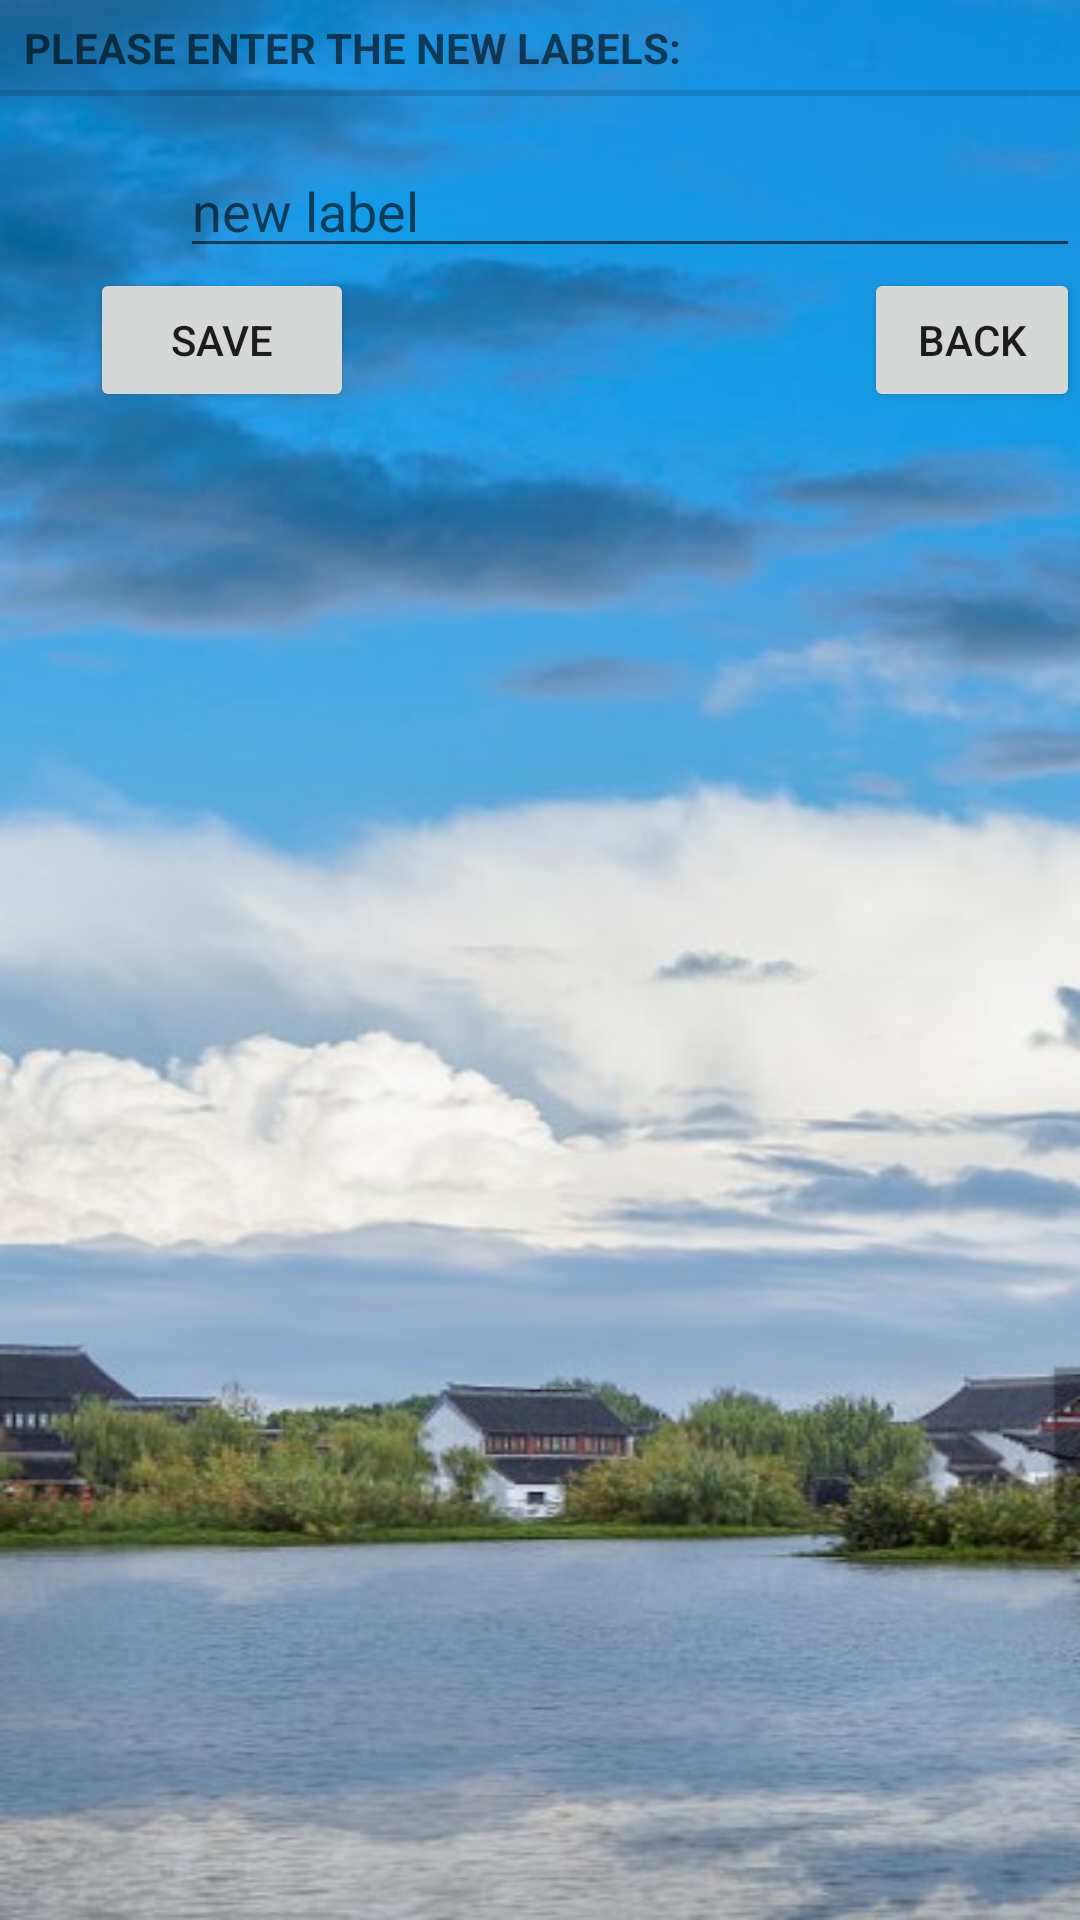

Layout XML and referenced resources for this Android screen:
<!-- AndroidManifest.xml: application theme Theme.BookManagementSystem -->
<!-- res/layout/activity_add_label.xml -->
<LinearLayout xmlns:android="http://schemas.android.com/apk/res/android"
    android:layout_width="match_parent"
    android:layout_height="wrap_content"
    android:background="@drawable/backg1"
    android:orientation="vertical">
    <TextView
        android:layout_width="match_parent"
        android:layout_height="wrap_content"
        android:text="please enter the new labels:"
        style="?android:listSeparatorTextViewStyle"/>
    <LinearLayout
        android:layout_width="match_parent"
        android:layout_height="wrap_content"
        android:layout_marginStart="20dp"
        android:layout_marginTop="16dp"
        android:orientation="horizontal">
        <ImageView
            android:layout_width="24dp"
            android:layout_height="24dp"
            android:scaleType="center"
            android:src="@drawable/icon_label"/>
        <EditText
            android:id="@+id/text_add_new_label"
            android:layout_width="match_parent"
            android:layout_height="wrap_content"
            android:layout_marginStart="16dp"
            android:textSize="18sp"
            android:hint="new label"/>
    </LinearLayout>

    <LinearLayout
        android:layout_width="match_parent"
        android:layout_height="wrap_content"
        android:orientation="horizontal">

        <Button
            android:id="@+id/button_add_ok"
            android:layout_width="wrap_content"
            android:layout_height="wrap_content"
            android:layout_marginLeft="30dp"
            android:text="Save"></Button>

        <Button
            android:id="@+id/button_add_no"
            android:layout_width="wrap_content"
            android:layout_height="wrap_content"
            android:layout_marginLeft="170dp"
            android:text="Back"></Button>
    </LinearLayout>

</LinearLayout>
<!-- resources referenced by this layout -->
<resources>
  <!-- drawable backg1: jpg bitmap (drawable-v24, 65355 bytes) -->
  <style name="Theme.BookManagementSystem" parent="Theme.MaterialComponents.DayNight.DarkActionBar">
          
          <item name="colorPrimary">@color/blue2</item>
          <item name="colorPrimaryVariant">@color/blue4</item>
          <item name="colorOnPrimary">@color/white</item>
          
          <item name="colorSecondary">@color/teal_200</item>
          <item name="colorSecondaryVariant">@color/teal_700</item>
          <item name="colorOnSecondary">@color/black</item>
          
          <item name="android:statusBarColor" tools:targetApi="l">?attr/colorPrimaryVariant</item>
          
      </style>
  <color name="blue2">#4169E1</color>
  <color name="blue4">#00008B</color>
  <color name="white">#FFFFFFFF</color>
  <color name="teal_200">#FF03DAC5</color>
  <color name="teal_700">#FF018786</color>
  <color name="black">#FF000000</color>
</resources>
